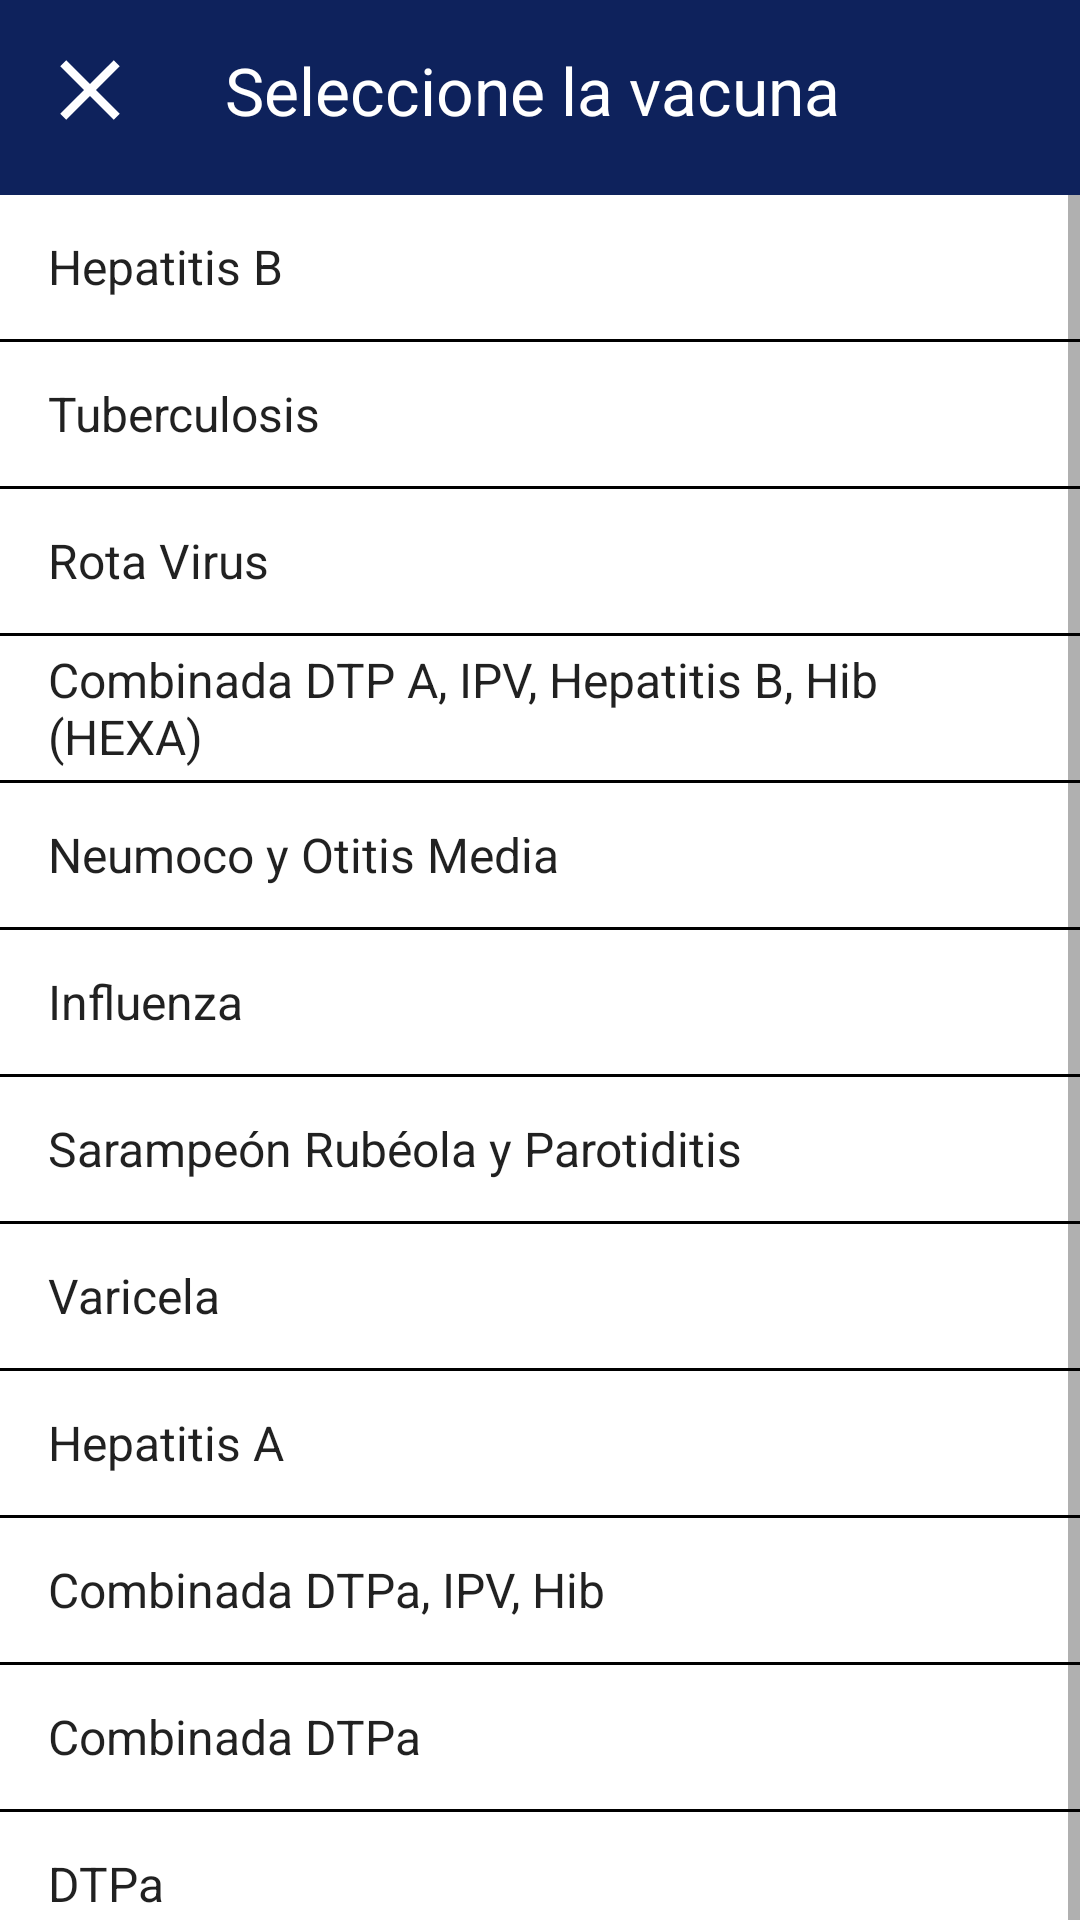

This screen was rendered from an Android layout file. Write that file and the resources it references.
<!-- AndroidManifest.xml: application theme Theme.CartillaFamiliar -->
<!-- res/layout/activity_lista_vacunas.xml -->
<?xml version="1.0" encoding="utf-8"?>
<androidx.constraintlayout.widget.ConstraintLayout xmlns:android="http://schemas.android.com/apk/res/android"
    xmlns:app="http://schemas.android.com/apk/res-auto"
    xmlns:tools="http://schemas.android.com/tools"
    android:layout_width="match_parent"
    android:layout_height="match_parent"
    tools:context=".ListaVacunas">


    <LinearLayout
        android:layout_width="match_parent"
        android:layout_height="match_parent"
        android:orientation="vertical"
        app:layout_constraintBottom_toBottomOf="parent"
        app:layout_constraintEnd_toEndOf="parent"
        app:layout_constraintStart_toStartOf="parent"
        app:layout_constraintTop_toTopOf="parent">

        <LinearLayout
            android:layout_width="match_parent"
            android:layout_height="wrap_content"
            android:layout_gravity="center"
            android:background="@color/azul_uno"
            android:orientation="horizontal">

            <ImageButton
                android:id="@+id/btnCerrar"
                android:layout_width="60dp"
                android:layout_height="50dp"
                android:layout_marginTop="5dp"
                android:layout_marginBottom="10dp"
                android:background="@color/transparent"
                android:contentDescription="@string/desc"
                android:onClick="cerrarLista"
                app:srcCompat="@drawable/ic_baseline_close_24"
                tools:ignore="UsingOnClickInXml" />

            <TextView
                android:layout_width="290dp"
                android:layout_height="50dp"
                android:layout_marginTop="5dp"
                android:layout_marginBottom="10dp"
                android:gravity="center|start"
                android:paddingStart="15dp"
                android:paddingEnd="15dp"
                android:text="@string/seleccioneVacuna"
                android:textColor="@color/white"
                android:textSize="22sp" />

            <ImageButton
                android:id="@+id/btnGuardar"
                android:layout_width="60dp"
                android:layout_height="50dp"
                android:layout_marginTop="5dp"
                android:layout_marginBottom="10dp"
                android:background="@color/transparent"
                android:contentDescription="@string/desc"
                android:onClick="guardarLista"
                android:src="@drawable/ic_baseline_save_24"
                tools:ignore="UsingOnClickInXml" />

        </LinearLayout>

        <ScrollView
            android:layout_width="match_parent"
            android:layout_height="750dp">

            <LinearLayout
                android:layout_width="match_parent"
                android:layout_height="wrap_content"
                android:orientation="vertical" >

                <ListView
                    android:layout_width="match_parent"
                    android:layout_height="750dp"
                    android:divider="@color/black"
                    android:dividerHeight="1dp"
                    android:entries="@array/lista_vacunas"
                    tools:ignore="NestedScrolling" />

            </LinearLayout>

        </ScrollView>

    </LinearLayout>


</androidx.constraintlayout.widget.ConstraintLayout>
<!-- resources referenced by this layout -->
<resources>
  <string-array name="lista_vacunas">
          <item>Hepatitis B</item>
          <item>Tuberculosis</item>
          <item>Rota Virus</item>
          <item>Combinada DTP A, IPV, Hepatitis B, Hib (HEXA)</item>
          <item>Neumoco y Otitis Media</item>
          <item>Influenza</item>
          <item>Sarampeón Rubéola y Parotiditis</item>
          <item>Varicela</item>
          <item>Hepatitis A</item>
          <item>Combinada DTPa, IPV, Hib</item>
          <item>Combinada DTPa</item>
          <item>DTPa</item>
          <item>Virus del papiloma humano Tipos 6, 11, 16, 18 (VPH)</item>
          <item>Meningococo</item>
          <item>Tifoidea</item>
          <item>Dengue</item>
      </string-array>
  <color name="azul_uno">#0E225C</color>
  <color name="black">#FF000000</color>
  <color name="transparent">#00000000</color>
  <color name="white">#FFFFFFFF</color>
  <!-- drawable ic_baseline_close_24 (drawable) -->
  <vector xmlns:android="http://schemas.android.com/apk/res/android"
      android:width="34dp"
      android:height="34dp"
      android:viewportWidth="24"
      android:viewportHeight="24"
      android:tint="@color/white">
    <path
        android:fillColor="@android:color/white"
        android:pathData="M19,6.41L17.59,5 12,10.59 6.41,5 5,6.41 10.59,12 5,17.59 6.41,19 12,13.41 17.59,19 19,17.59 13.41,12z"/>
  </vector>
  <string name="desc">Descripción</string>
  <string name="seleccioneVacuna">Seleccione la vacuna</string>
  <style name="Theme.CartillaFamiliar" parent="Theme.MaterialComponents.Light.NoActionBar">
          
          <item name="colorPrimary">@color/azul_uno</item>
          <item name="colorPrimaryVariant">@color/azul_uno</item>
          <item name="colorOnPrimary">@color/white</item>
          
          <item name="colorSecondary">@color/azul_tres</item>
          <item name="colorSecondaryVariant">@color/azul_tres</item>
          <item name="colorOnSecondary">@color/white</item>
          
          <item name="android:statusBarColor" tools:targetApi="l">?attr/colorPrimaryVariant</item>
          
      </style>
  <color name="azul_tres">#08DAFF</color>
</resources>
